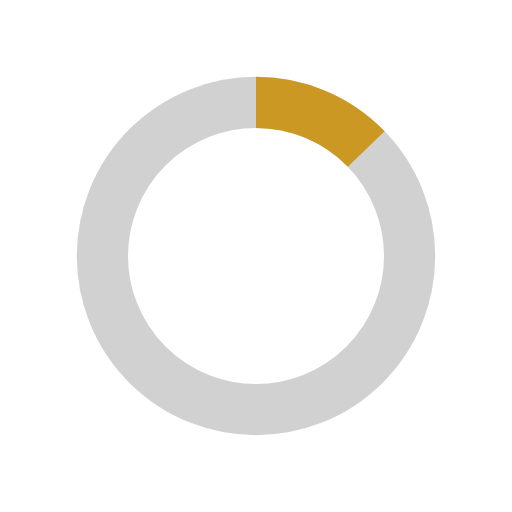
t = 0.00 s
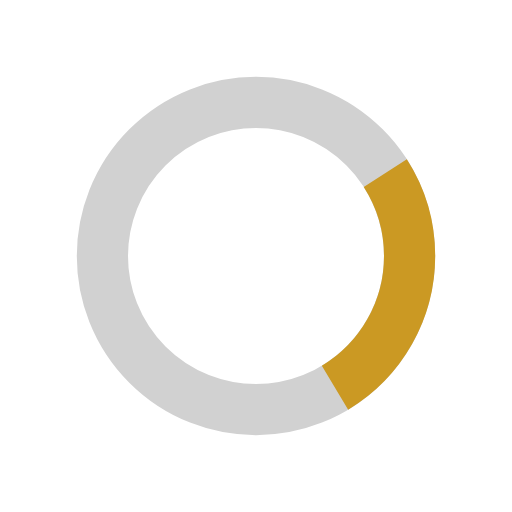
t = 0.13 s
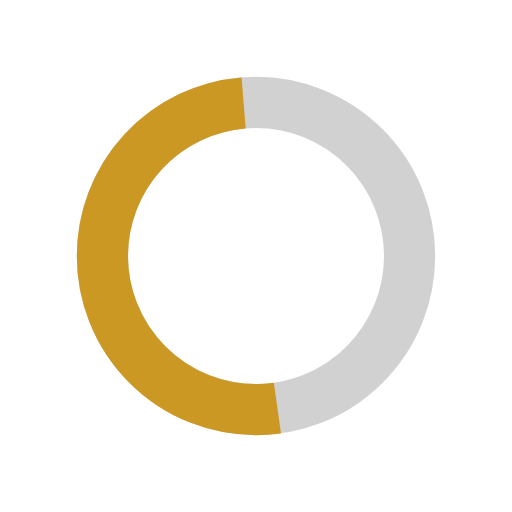
t = 0.38 s
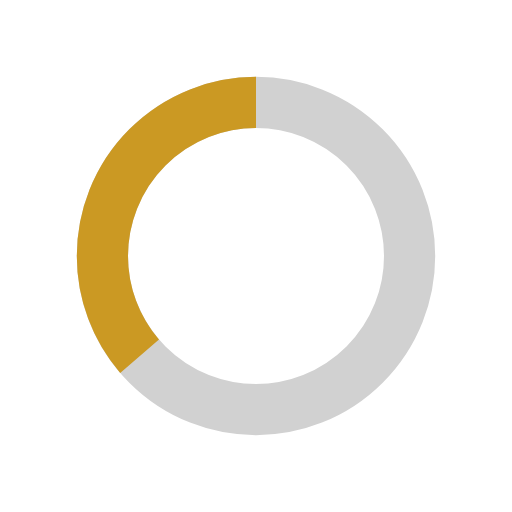
t = 0.50 s
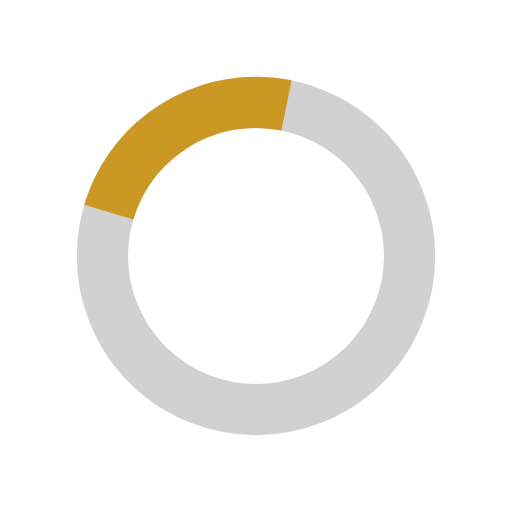
t = 0.63 s
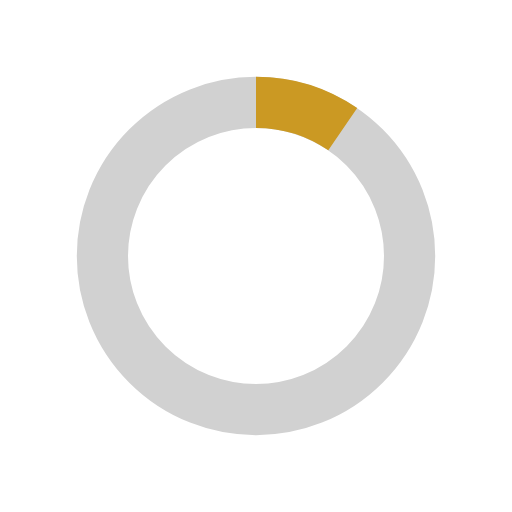
t = 0.88 s

The animated SVG that drew these frames (rendered in a browser with its animation timeline set to each time). Animation: 2 SMIL elements (animate=2); one cycle of 1.00 s, repeats indefinitely.

<svg xmlns="http://www.w3.org/2000/svg" width="200px" height="200px" preserveAspectRatio="xMidYMid" style="margin:auto;display:block" viewBox="0 0 100 100"><rect width="60" height="60" x="20" y="20" fill="none" stroke="#d1d1d1" stroke-width="10" rx="50" ry="50"/><rect width="60" height="60" x="20" y="20" fill="none" stroke="#cb9923" stroke-width="10" rx="50" ry="50"><animate attributeName="stroke-dasharray" dur="1s" keyTimes="0;0.5;1" repeatCount="indefinite" values="24 216;120 120;24 216"/><animate attributeName="stroke-dashoffset" dur="1s" keyTimes="0;0.5;1" repeatCount="indefinite" values="0;-120;-240"/></rect></svg>
